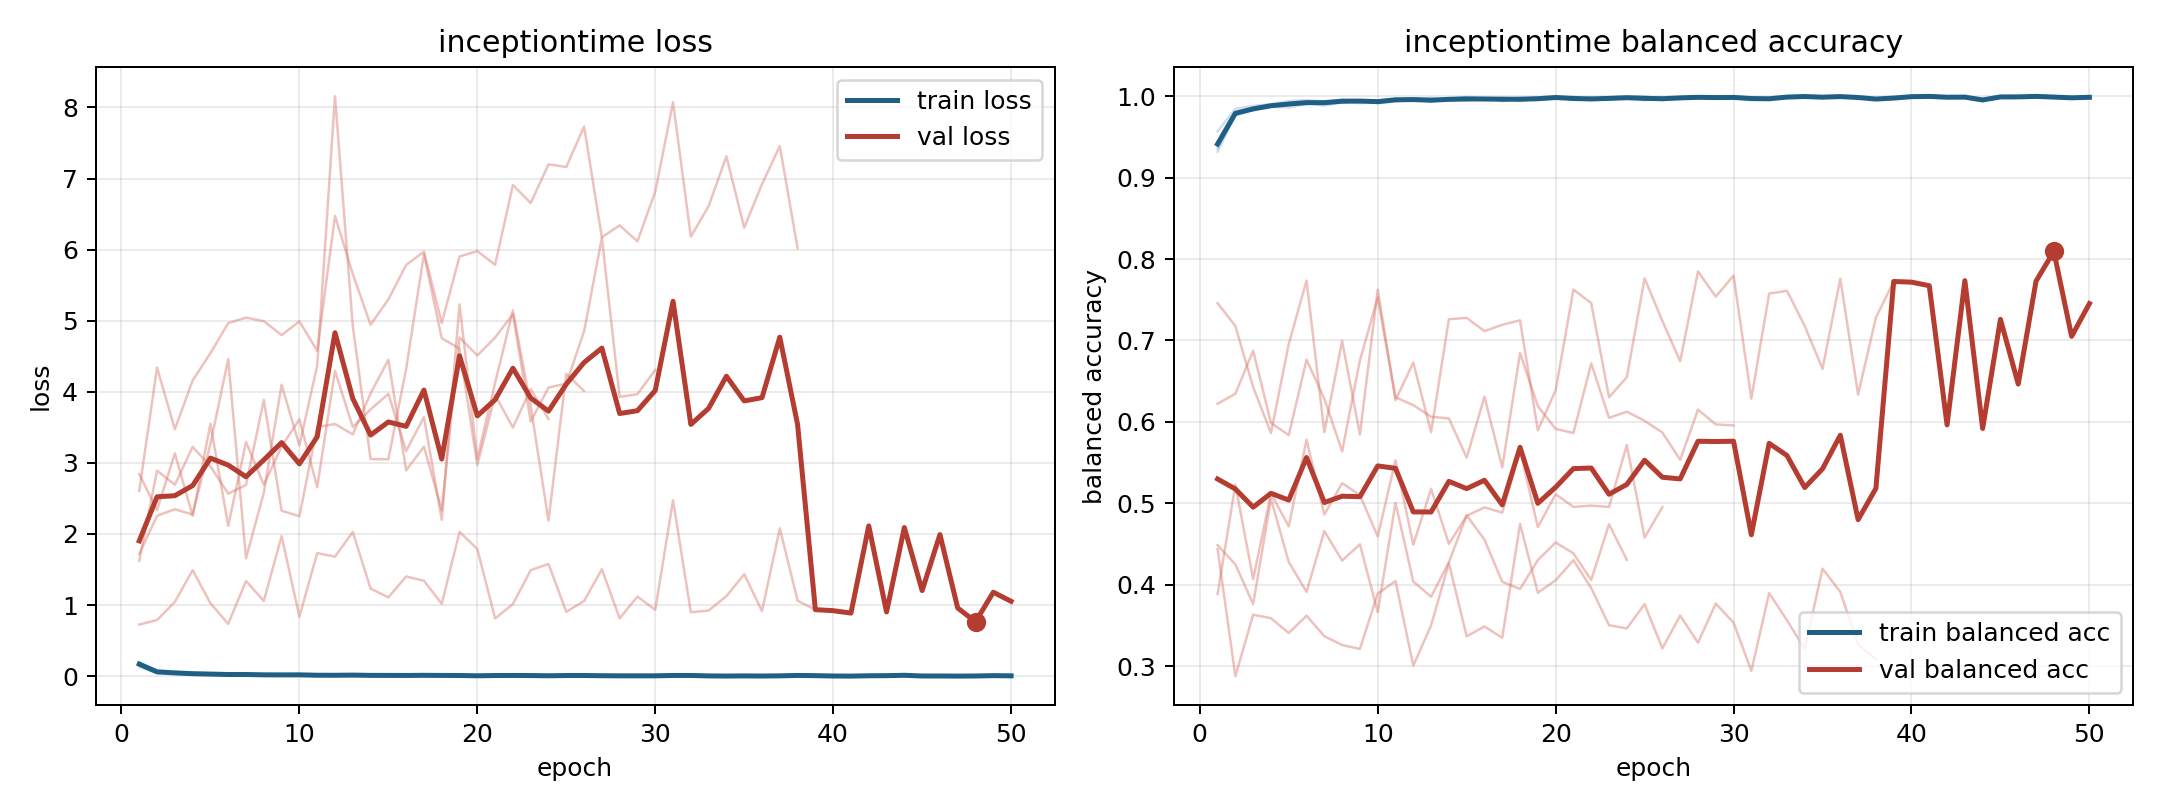

The file beside this chart, header and first rows:
model, fold, epoch, train_loss, train_balanced_accuracy, val_loss, val_balanced_accuracy
inceptiontime, 1, 1, 0.1274, 0.9568, 2.606, 0.4439
inceptiontime, 1, 2, 0.04489, 0.9847, 4.342, 0.2877
inceptiontime, 1, 3, 0.03352, 0.9881, 3.473, 0.3631
inceptiontime, 1, 4, 0.02742, 0.9903, 4.159, 0.3589
inceptiontime, 1, 5, 0.02097, 0.9939, 4.544, 0.3406
inceptiontime, 1, 6, 0.01454, 0.9952, 4.966, 0.3619
inceptiontime, 1, 7, 0.01872, 0.9937, 5.044, 0.3367
inceptiontime, 1, 8, 0.01366, 0.9956, 4.994, 0.3259
inceptiontime, 1, 9, 0.01359, 0.9949, 4.798, 0.3211
inceptiontime, 1, 10, 0.01476, 0.9947, 4.991, 0.3891
inceptiontime, 1, 11, 0.009147, 0.9969, 4.577, 0.4045
inceptiontime, 1, 12, 0.01392, 0.9952, 6.475, 0.3005
inceptiontime, 1, 13, 0.01259, 0.9961, 5.659, 0.35
inceptiontime, 1, 14, 0.008949, 0.9967, 4.944, 0.4265
inceptiontime, 1, 15, 0.003061, 0.999, 5.299, 0.3365
inceptiontime, 1, 16, 0.008023, 0.9968, 5.785, 0.3486
inceptiontime, 1, 17, 0.01221, 0.9964, 5.972, 0.3349
inceptiontime, 1, 18, 0.006819, 0.9976, 4.97, 0.4745
inceptiontime, 1, 19, 0.006701, 0.998, 5.903, 0.3901
inceptiontime, 1, 20, 0.003981, 0.9987, 5.98, 0.4055
inceptiontime, 1, 21, 0.005577, 0.9982, 5.787, 0.4301
inceptiontime, 1, 22, 0.01241, 0.9956, 6.91, 0.3959
inceptiontime, 1, 23, 0.003766, 0.9985, 6.655, 0.3503
inceptiontime, 1, 24, 0.001641, 0.9996, 7.2, 0.3463
inceptiontime, 1, 25, 0.000716, 1.0, 7.163, 0.3761
inceptiontime, 1, 26, 0.01143, 0.996, 7.732, 0.3217
inceptiontime, 1, 27, 0.008366, 0.997, 6.175, 0.362
inceptiontime, 1, 28, 0.002358, 0.9992, 6.342, 0.3288
inceptiontime, 1, 29, 0.004415, 0.9982, 6.117, 0.3768
inceptiontime, 1, 30, 0.002189, 0.9995, 6.816, 0.3533
inceptiontime, 1, 31, 0.004673, 0.9987, 8.073, 0.2941
inceptiontime, 1, 32, 0.009397, 0.9968, 6.183, 0.3897
inceptiontime, 1, 33, 0.001333, 0.9997, 6.613, 0.3564
inceptiontime, 1, 34, 0.001174, 0.9998, 7.313, 0.3209
inceptiontime, 1, 35, 0.005169, 0.9979, 6.31, 0.4196
inceptiontime, 1, 36, 0.002877, 0.9991, 6.921, 0.3912
inceptiontime, 1, 37, 0.001631, 0.9993, 7.457, 0.3262
inceptiontime, 1, 38, 0.007208, 0.9973, 6.02, 0.3085
inceptiontime, 2, 1, 0.1848, 0.9356, 1.624, 0.6223
inceptiontime, 2, 2, 0.06742, 0.9762, 2.892, 0.6345
inceptiontime, 2, 3, 0.04912, 0.9834, 2.692, 0.6874
inceptiontime, 2, 4, 0.0376, 0.9876, 3.225, 0.5986
inceptiontime, 2, 5, 0.02654, 0.9911, 2.951, 0.5838
inceptiontime, 2, 6, 0.02201, 0.9925, 2.567, 0.6764
inceptiontime, 2, 7, 0.02283, 0.992, 2.69, 0.6285
inceptiontime, 2, 8, 0.01765, 0.9944, 3.887, 0.5638
inceptiontime, 2, 9, 0.02588, 0.9912, 2.328, 0.6755
inceptiontime, 2, 10, 0.01424, 0.9949, 2.25, 0.7526
inceptiontime, 2, 11, 0.01364, 0.9947, 3.505, 0.6301
inceptiontime, 2, 12, 0.01353, 0.9958, 3.547, 0.6206
inceptiontime, 2, 13, 0.01882, 0.9936, 3.401, 0.6062
inceptiontime, 2, 14, 0.009677, 0.9966, 3.977, 0.6042
inceptiontime, 2, 15, 0.009544, 0.997, 4.451, 0.556
inceptiontime, 2, 16, 0.01418, 0.9952, 2.895, 0.631
inceptiontime, 2, 17, 0.008204, 0.9974, 3.228, 0.544
inceptiontime, 2, 18, 0.01327, 0.995, 2.333, 0.6846
inceptiontime, 2, 19, 0.01138, 0.9961, 4.763, 0.6194
inceptiontime, 2, 20, 0.00273, 0.9992, 4.512, 0.5914
inceptiontime, 2, 21, 0.01244, 0.9957, 4.763, 0.5863
inceptiontime, 2, 22, 0.006781, 0.9986, 5.094, 0.6718
... 108 more rows
